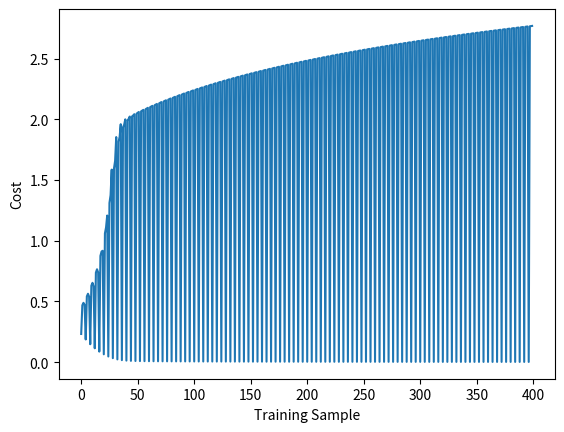

This chart was generated by the following Python code:
import numpy as np
import matplotlib.pyplot as plt

def sigmoid(x):
    """ This function computes the sigmoid of x (np.array)"""
    return 1.0/(1 + np.exp(-x))

def sigmoidDerivative(x):
    """ This function computes the sigmoid derivative of x (np.array)"""
    return sigmoid(x) * (1.0 - sigmoid(x))

class NeuralNetworkException(Exception):
    """ General Purpose Exception for class NeuralNetwork"""
    def __init___(self,message):
        Exception.__init__(self,message)
    
class NeuralNetwork:
    def __init__(self, lengths):
        """ Initializes the neural network
            lengths (list): list of layer lengths, must have length >= 3
        """
        self.lengths = lengths
        self.theta = [] # self.theta contains a list of weight matrices,
                        # index corresponds to layer

        #num of weight matrices is num_layers - 1
        for i in range(len(lengths)-1):              
            weight_matrix = -np.random.rand(lengths[i+1],lengths[i]+1)
            self.theta.append(weight_matrix)

    def printWeights(self):
        """Prints all of the weight matrices"""
        for i in range(len(self.theta)):
            self.printWeight(i)
            print()
            
    def printWeight(self,i):
        """Prints the weight matrix at index i of self.theta"""
        print('theta(' + str(i) + ') =  ')
        for row in self.theta[i]:
            print(str(row))

    def train(self,x,y):
        
        a = self.feedForward(x)
        self.backProp(a,y)
        pass

    def testCase(self,x):
        return self.feedForward(x)[-1]
    
    def feedForward(self,x):
        a = [] # list of activation vectors
        for i in range(len(self.theta)):
            if i == 0:
                x = np.append([1],x) # append 1 to front of vector for bias
                a.append( sigmoid(np.dot(self.theta[i],x)) )
            else:
                a[i-1] = np.append([1],a[i-1]) # append 1 to front of vector for bias
                a.append( sigmoid(np.dot(self.theta[i],a[i-1])) )
        return a
    
    def backProp(self,a,y):
        learning_rate = 1.0
        reg_term = 0
        deltas = []

        # calculate deltas
        for i in range(len(self.theta)):
            if i == 0:
                deltas.append( (a[-1]-y)*sigmoidDerivative(a[-1]) )
                #print('deltas[0] = ' + str(deltas[0]))
            else:
                #self.printWeight(-i)
                #print('self.theta['+str(-i)+' ].T = ' + str(self.theta[-i].T))
                #print('sigmoidDerivative(a[-i-1]) = '+ str(sigmoidDerivative(a[-i-1])))

                if i == 1:      
                    inner = np.dot(np.transpose(self.theta[-i]),deltas[i-1])
                else:
                    inner = np.dot(np.transpose(self.theta[-i]),deltas[i-1][1:])
                      
                #print('inner = ' + str(inner))
                deltas.append( inner*sigmoidDerivative(a[-i-1]) )
                #print('deltas[' + str(i) + '] = ' + str(deltas[i]))
                
            #print('sigmoidDerivative(a[-i-1]) = '+ str(sigmoidDerivative(a[-i-1])))
            #print('a[' + str(-i-1) + '] = ' + str(a[-i-1]))
            #print('deltas[' + str(i) + '] = ' + str(deltas[i]))
            #print()
        # use deltas to compute loss function derivatives
        #print()
        #print()
        loss_deriv = []
        for i in range(len(self.theta)):
            #print('deltas['+str(-i-1)+'] = ' + str(deltas[-i-1]))
            #print('a['+str(i)+'].T = ' + str(a[i].T))
            loss_deriv.append( np.dot(deltas[-i-1],a[i].T) )
            #print(loss_deriv)
        #update weights
        for i in range(len(self.theta)):
            self.theta[i] += learning_rate*loss_deriv[i]
            if i != 0: # regularization term
                self.theta[i] += reg_term*self.theta[i]

    def lossFunction(self,x,y):
        a = self.feedForward(x)
        h = a[-1]
        J = 0
        for i in range(len(h)):
            J += (-1/self.lengths[0]) * (y[i]*np.log(h[i])+(1-y[i])*np.log(1-h[i]))
            #J += 0.5*(h[i]-y[i])**2
        return J            
            
           
            

def main():
    #net = NeuralNetwork([2,3,1])
    #net.printWeights()
    #net.printWeights()
    #net.train(np.array([2,3,4]),np.array([2]))
    #net.printWeights()
    neuralOrTest()
    
def neuralOrTest():
    net = NeuralNetwork([2,2,1])
    print('Initial Weights: ')
    net.printWeights()
    print('----')
    X = [[0,0],[1,0],[0,1],[1,1]];
    Y = [[0],[1],[1],[1]]
    J = []
    for i in range(100):
        for j in range(len(Y)):
            net.train(X[j],Y[j])
            J.append( net.lossFunction(X[j],Y[j]))
    for i in range(len(Y)):
        y_out = net.testCase(X[i])
        print('Test Case: ' + str(X[i]) + ', Result: ' + str(y_out) )
    print()
    print('----')
    print('Final Weights: ')
    net.printWeights()
    plt.plot(J)
    plt.ylabel('Cost')
    plt.xlabel('Training Sample')
    plt.show()
    
            
if __name__ == '__main__':
    main()
